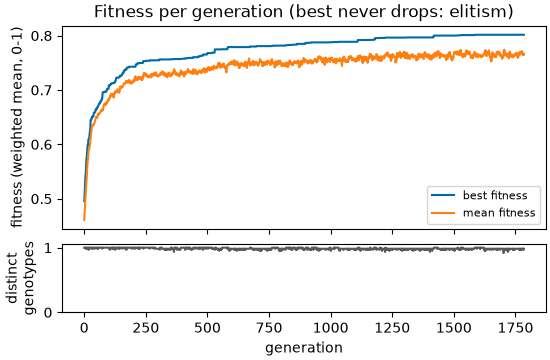

The data file committed next to this chart (first rows):
generation, best, mean, diversity
0, 0.4959, 0.461, 1.0
1, 0.4991, 0.471, 1.0
2, 0.5094, 0.4769, 1.0
3, 0.5217, 0.4857, 1.0
4, 0.5328, 0.4968, 1.0
5, 0.5426, 0.5026, 1.0
6, 0.5438, 0.5091, 0.9833
7, 0.5522, 0.516, 1.0
8, 0.5649, 0.524, 1.0
9, 0.573, 0.5318, 1.0
10, 0.5746, 0.5382, 0.9833
11, 0.5804, 0.546, 1.0
12, 0.588, 0.5565, 1.0
13, 0.5947, 0.5614, 1.0
14, 0.5991, 0.5693, 1.0
15, 0.5991, 0.5714, 1.0
16, 0.6015, 0.5772, 1.0
17, 0.6095, 0.5839, 1.0
18, 0.6095, 0.5892, 0.9667
19, 0.6104, 0.5902, 1.0
20, 0.6111, 0.5921, 1.0
21, 0.6155, 0.5926, 1.0
22, 0.6202, 0.5959, 1.0
23, 0.6242, 0.5992, 1.0
24, 0.627, 0.6032, 1.0
25, 0.6307, 0.6052, 1.0
26, 0.6452, 0.6125, 1.0
27, 0.6452, 0.6155, 1.0
28, 0.6452, 0.6205, 1.0
29, 0.6452, 0.6235, 0.9833
30, 0.648, 0.6277, 0.9833
31, 0.6498, 0.6317, 1.0
32, 0.6498, 0.6335, 1.0
33, 0.6498, 0.6343, 1.0
34, 0.6515, 0.6344, 0.9833
35, 0.6515, 0.6342, 1.0
36, 0.6515, 0.6355, 1.0
37, 0.6515, 0.6368, 1.0
38, 0.6535, 0.6365, 1.0
39, 0.6582, 0.6363, 1.0
40, 0.6582, 0.6374, 1.0
41, 0.6582, 0.6398, 0.9833
42, 0.6582, 0.6401, 0.9833
43, 0.6589, 0.6419, 0.9833
44, 0.6599, 0.6436, 1.0
45, 0.6599, 0.6441, 1.0
46, 0.6633, 0.6472, 1.0
47, 0.6633, 0.6481, 1.0
48, 0.6651, 0.6488, 1.0
49, 0.6651, 0.651, 1.0
50, 0.6658, 0.6506, 1.0
51, 0.6658, 0.6495, 1.0
52, 0.6658, 0.6486, 0.9833
53, 0.6681, 0.6495, 0.9833
54, 0.6682, 0.652, 1.0
55, 0.6682, 0.6534, 1.0
56, 0.6702, 0.6548, 1.0
57, 0.671, 0.6563, 1.0
58, 0.6714, 0.6557, 0.9833
59, 0.6727, 0.6547, 1.0
... 1,725 more rows
